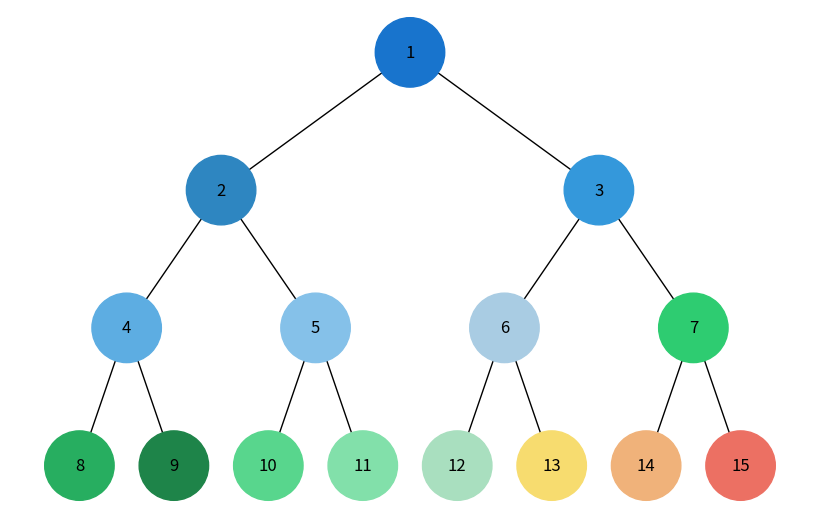

Python code for this plot:
import uuid
import networkx as nx
import matplotlib.pyplot as plt
import heapq

class Node:
    def __init__(self, key, color="skyblue"):
        self.left = None
        self.right = None
        self.val = key
        self.color = color # Додатковий аргумент для зберігання кольору вузла
        self.id = str(uuid.uuid4()) # Унікальний ідентифікатор для кожного вузла


def add_edges(graph, node, pos, x=0, y=0, layer=1):
    if node is not None:
        graph.add_node(node.id, color=node.color, label=node.val) # Використання id та збереження значення вузла
        if node.left:
            graph.add_edge(node.id, node.left.id)
            l = x - 1 / 2 ** layer
            pos[node.left.id] = (l, y - 1)
            l = add_edges(graph, node.left, pos, x=l, y=y - 1, layer=layer + 1)
        if node.right:
            graph.add_edge(node.id, node.right.id)
            r = x + 1 / 2 ** layer
            pos[node.right.id] = (r, y - 1)
            r = add_edges(graph, node.right, pos, x=r, y=y - 1, layer=layer + 1)
    return graph


def draw_tree(tree_root):
    tree = nx.DiGraph()
    pos = {tree_root.id: (0, 0)}
    tree = add_edges(tree, tree_root, pos)

    colors = [node[1]['color'] for node in tree.nodes(data=True)]
    labels = {node[0]: node[1]['label'] for node in tree.nodes(data=True)} # Використовуйте значення вузла для міток

    plt.figure(figsize=(8, 5))
    nx.draw(tree, pos=pos, labels=labels, arrows=False, node_size=2500, node_color=colors)
    plt.show()

nums = [1, 2, 3, 4, 5, 6, 7, 8, 9, 10, 11, 12, 13, 14, 15]
heapq.heapify(nums)
colors = [
    "#1874CD",
    "#2E86C1",
    "#3498DB",
    "#5DADE2",
    "#85C1E9",
    "#A9CCE3",
    "#2ECC71",
    "#27AE60",
    "#1E8449",
    "#58D68D",
    "#82E0AA",
    "#A9DFBF",
    "#F7DC6F",
    "#F0B27A",
    "#EC7063",
]

def build_heap(values):
    if not values:
        return None

    heap = values[:]
    heapq.heapify(heap)

    nodes = [Node(val, color=colors[i % len(colors)]) for i, val in enumerate(heap)]

    for i in range(len(nodes)):
        left_idx  = 2 * i + 1
        right_idx = 2 * i + 2

        if left_idx < len(nodes):
            nodes[i].left = nodes[left_idx]
        if right_idx < len(nodes):
            nodes[i].right = nodes[right_idx]

    return nodes[0]

root = build_heap(nums)

draw_tree(root)
